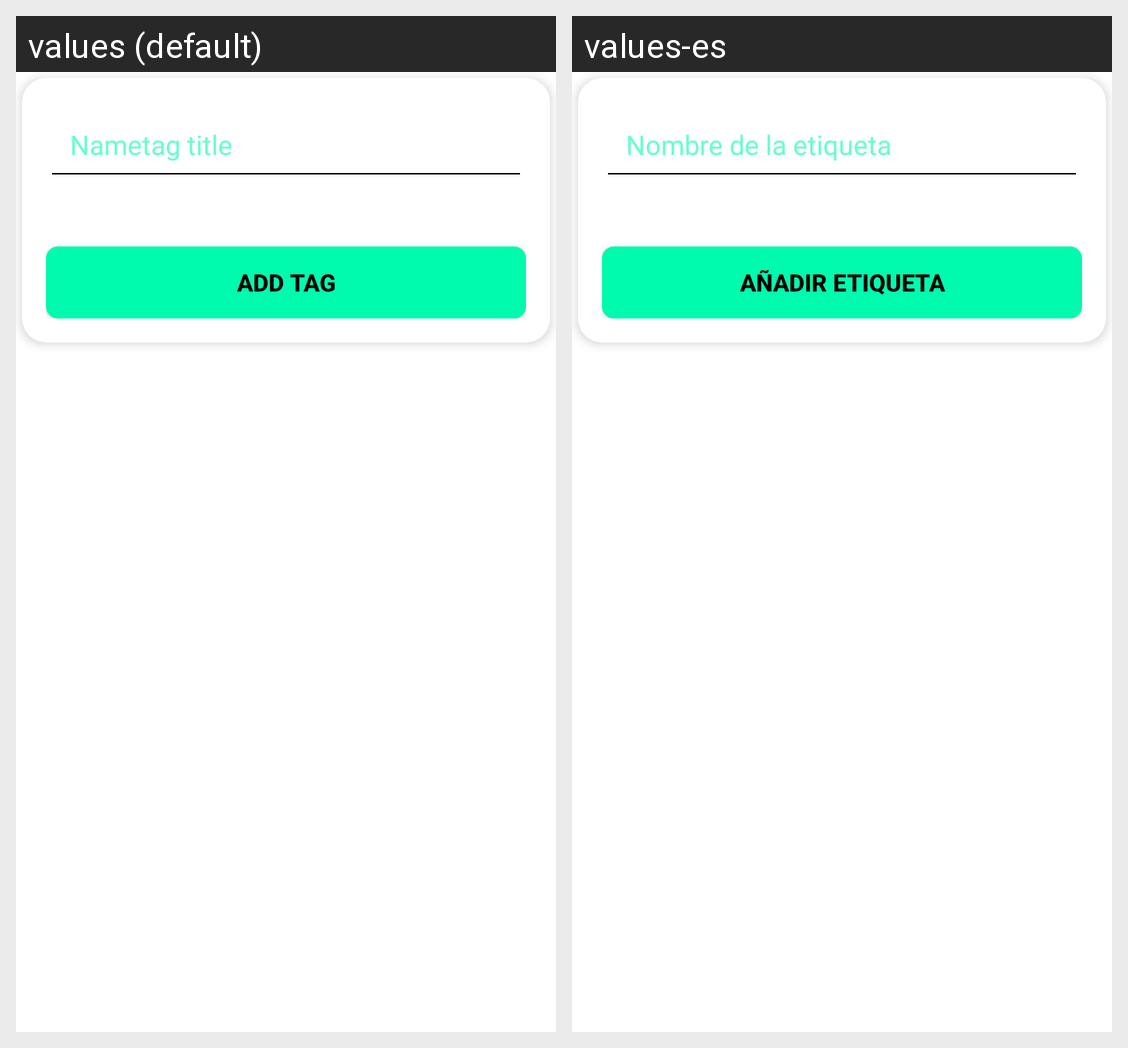

Locale-by-locale string values for the Android screen shown in this grid:
Android screen res/layout/fragment_form_add_tag.xml rendered under 2 locales, left to right: values (default), values-es. Device: Nexus 5 (rendered at 1080×1920; each locale shown at half size, 540×960, under a caption strip naming it); theme Base.Theme.Techie_talks.
Strings drawn on this screen, with the default value and each locale's value (text and hints the layout hard-codes, and strings that could not be matched under every locale, appear in the picture but are not listed):

nametag_title
  values: Nametag title
  values-es: Nombre de la etiqueta

btn_add_tag
  values: Add tag
  values-es: Añadir etiqueta
